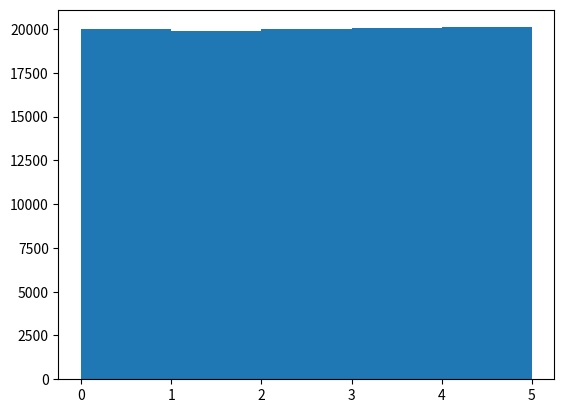

Write the Python code that produced this figure.
# import numpy
# from scipy import stats

# a = [99, 86, 87, 88, 111, 86, 103, 87, 94, 78, 77, 85, 86]
# b = numpy.mean(a)
# print(b)

# c = numpy.median(a)
# print(c)

# d = stats.mode(a)
# print(d)

# import numpy

# a = [86, 87, 88, 86, 87, 85, 86]
# b = numpy.std(a)
# print(b)

# c = [32, 111, 138, 28, 59, 77, 97]
# d = numpy.std(c)
# print(d)

# e = numpy.var(c)
# print(e)

# import numpy

# a = [5, 31, 43, 48, 50, 41, 7, 11, 15, 39, 80, 82, 32, 2, 8, 6, 25, 36, 27, 61, 31]
# b = numpy.percentile(a, 75)
# print(b)

# c = numpy.percentile(a, 90)
# print(c)

import numpy
import matplotlib.pyplot as plt

a = numpy.random.uniform(0.0, 5.0, 100000)

plt.hist(a, 5)
plt.show()